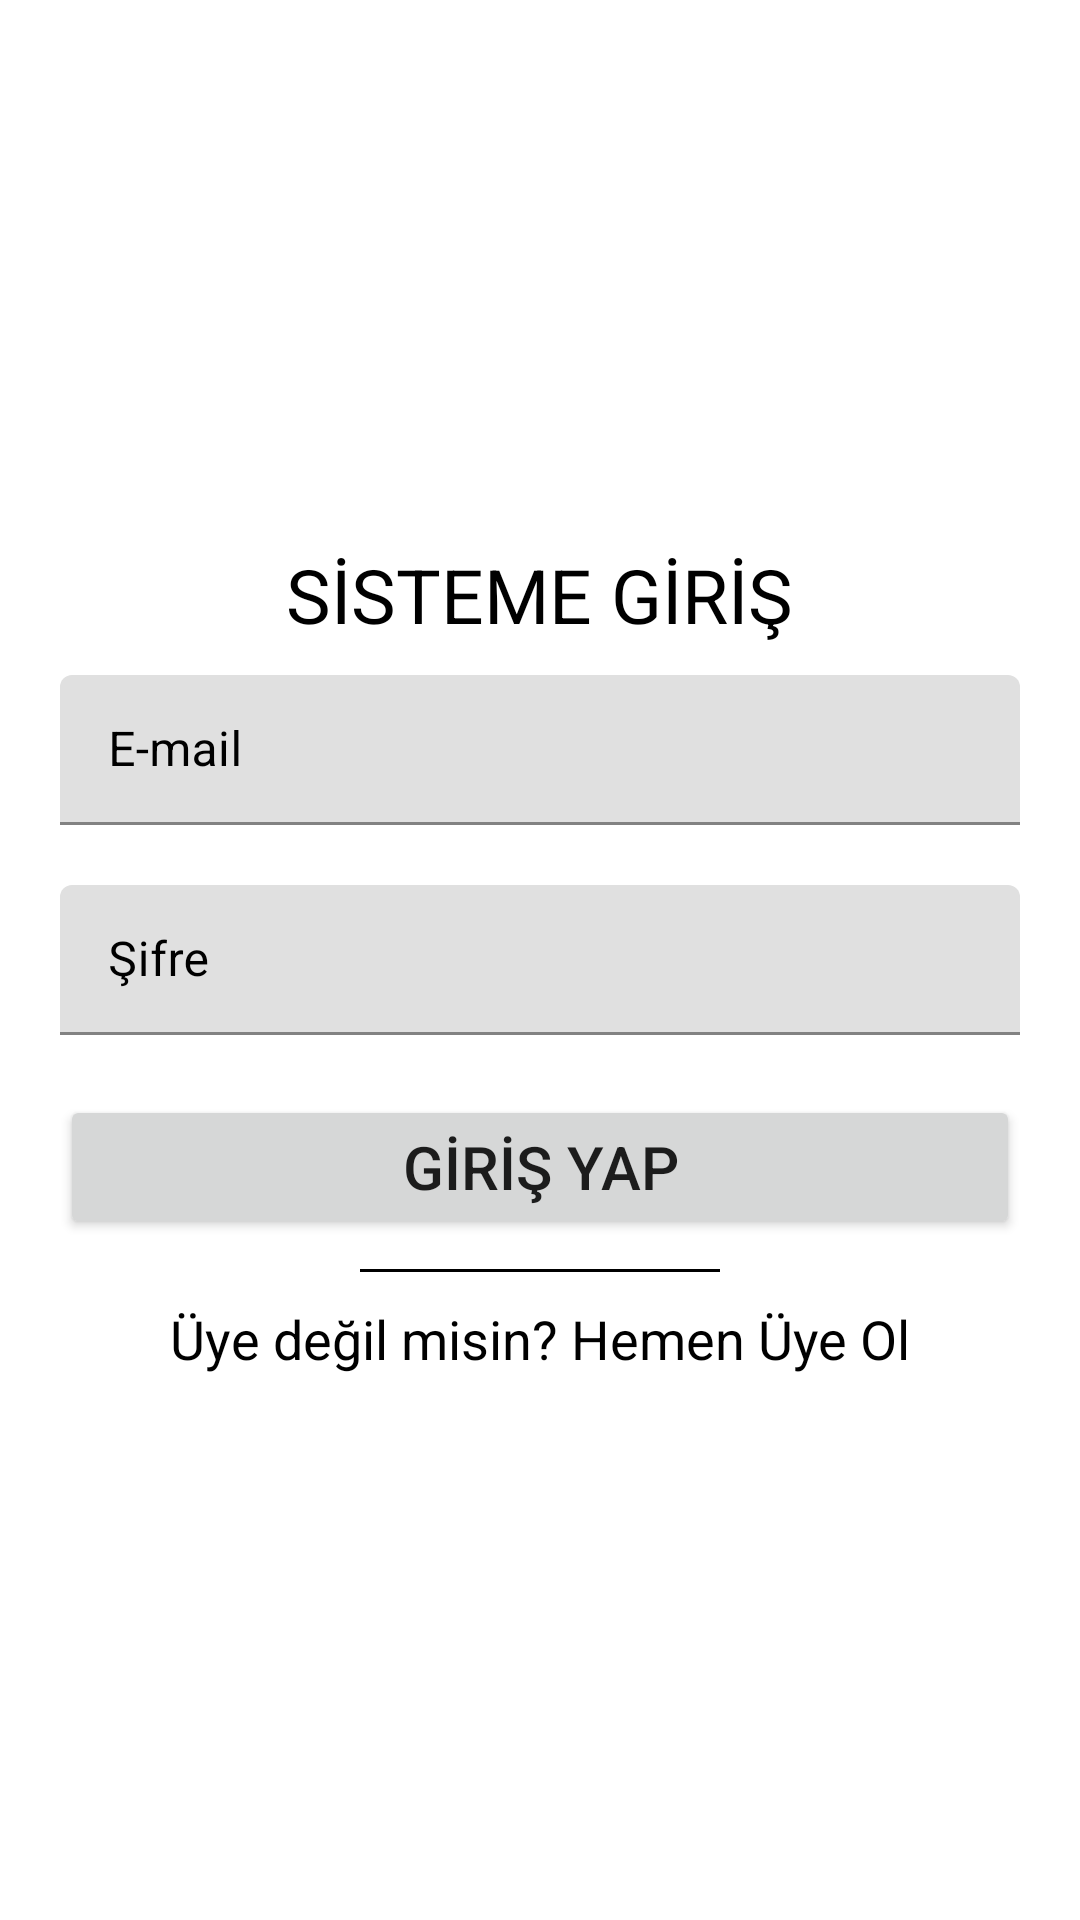

The Android layout XML behind this screen, and the referenced resources:
<!-- AndroidManifest.xml: application theme Theme.Yildizuniapp -->
<!-- res/layout/fragment_login.xml -->
<?xml version="1.0" encoding="utf-8"?>
<FrameLayout xmlns:android="http://schemas.android.com/apk/res/android"
    xmlns:app="http://schemas.android.com/apk/res-auto"
    xmlns:tools="http://schemas.android.com/tools"
    android:layout_width="match_parent"
    android:layout_height="match_parent"
    android:background="@color/white"
    tools:context=".fragments.LoginFragment">

    <LinearLayout
        android:layout_width="match_parent"
        android:layout_height="match_parent"
        android:paddingLeft="20dp"
        android:paddingRight="20dp"
        android:gravity="center"
        android:orientation="vertical"
        android:weightSum="10">

            <TextView
                android:id="@+id/txtGirisYap"
                android:layout_width="wrap_content"
                android:layout_height="wrap_content"
                android:text="SİSTEME GİRİŞ"
                android:textColor="@color/black"
                android:textSize="25dp"></TextView>

        <com.google.android.material.textfield.TextInputLayout
            android:id="@+id/lblmail1"
            android:layout_width="match_parent"
            android:layout_height="70dp"
            android:textColorHint="@color/black"
            android:gravity="center_horizontal">

            <com.google.android.material.textfield.TextInputEditText
                android:id="@+id/editemail1"
                android:layout_width="match_parent"
                android:layout_height="match_parent"
                android:layout_below="@+id/or_text_login"
                android:layout_marginTop="10dp"
                android:layout_marginBottom="10dp"
                android:textColor="@color/black"
                android:ems="10"
                android:hint="E-mail"
                android:inputType="textEmailAddress" />
        </com.google.android.material.textfield.TextInputLayout>

        <com.google.android.material.textfield.TextInputLayout
            android:id="@+id/lblpassword1"
            android:layout_width="match_parent"
            android:layout_height="70dp"
            android:textColorHint="@color/black"
            android:gravity="center_horizontal">

            <com.google.android.material.textfield.TextInputEditText
                android:id="@+id/editpassword1"
                android:layout_width="match_parent"
                android:layout_height="match_parent"
                android:textColor="@color/black"
                android:layout_below="@+id/or_text_login"
                android:layout_marginTop="10dp"
                android:layout_marginBottom="10dp"
                android:ems="10"
                android:hint="Şifre"
                android:inputType="textPassword" />
        </com.google.android.material.textfield.TextInputLayout>


            <Button
                android:id="@+id/btnLogin"
                android:layout_width="match_parent"
                android:layout_height="wrap_content"
                android:layout_marginTop="10dp"
                android:text="GİRİŞ YAP"
                android:textSize="20dp"></Button>

            <View
                android:layout_width="match_parent"
                android:background="@color/black"
                android:layout_marginRight="100dp"
                android:layout_marginTop="10dp"
                android:layout_marginBottom="10dp"
                android:layout_marginLeft="100dp"
                android:layout_height="1dp"></View>

            <TextView
                android:id="@+id/txtdonthaveaccount"
                android:gravity="center"
                android:clickable="true"
                android:textSize="18dp"
                android:textColor="@color/black"
                android:layout_width="match_parent"
                android:text="Üye değil misin? Hemen Üye Ol"
                android:layout_height="wrap_content"></TextView>


    </LinearLayout>

</FrameLayout>
<!-- resources referenced by this layout -->
<resources>
  <color name="black">#FF000000</color>
  <color name="white">#FFFFFFFF</color>
  <style name="Theme.Yildizuniapp" parent="Theme.MaterialComponents.DayNight.NoActionBar">
          
          <item name="colorPrimary">@color/purple_500</item>
          <item name="colorPrimaryVariant">@color/purple_700</item>
          <item name="colorOnPrimary">@color/white</item>
          
          <item name="colorSecondary">@color/teal_200</item>
          <item name="colorSecondaryVariant">@color/teal_700</item>
          <item name="colorOnSecondary">@color/black</item>
          
          <item name="android:statusBarColor" tools:targetApi="l">?attr/colorPrimaryVariant</item>
          
      </style>
  <color name="purple_500">#FF018786</color>
  <color name="purple_700">#FF3700B3</color>
  <color name="teal_200">#FF03DAC5</color>
  <color name="teal_700">#FFBB86FC</color>
</resources>
